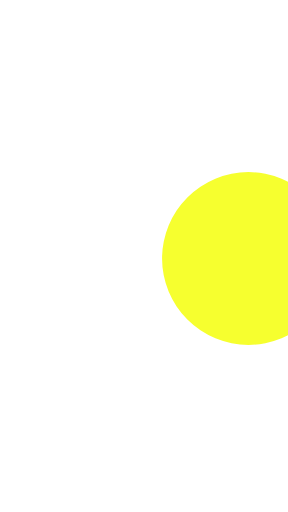
t = 0.00 s
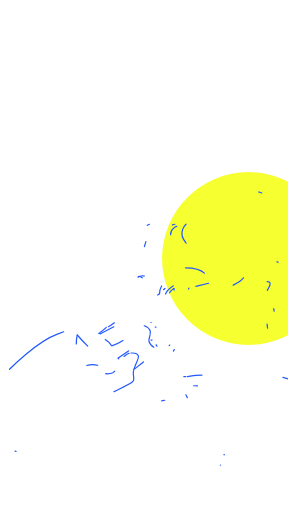
t = 0.50 s
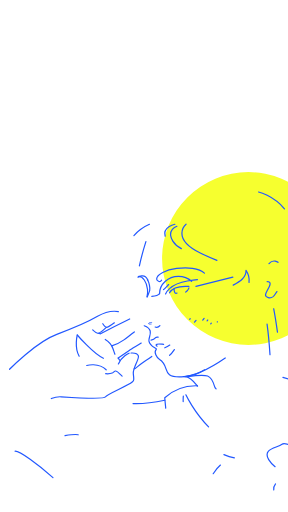
t = 0.73 s
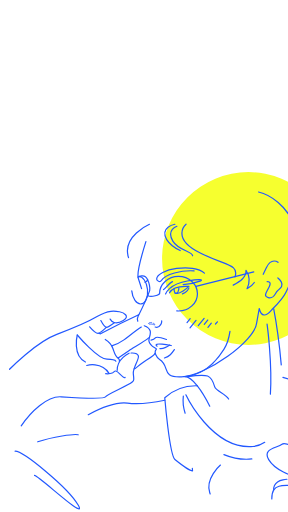
t = 0.97 s
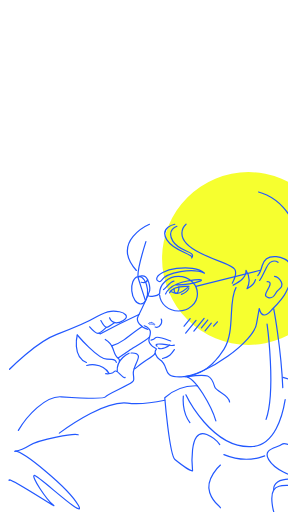
t = 1.20 s
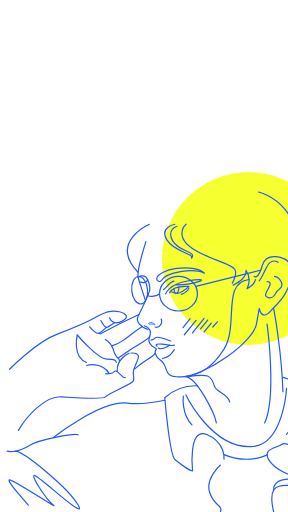
t = 1.50 s

The animated SVG that drew these frames (rendered in a browser with its animation timeline set to each time). Animation: 2 CSS @keyframes rules; one cycle of 1.50 s.

<!--?xml version="1.0" encoding="UTF-8" standalone="no"?--><svg width="100%" height="100%" viewBox="0 0 360 640" version="1.1" xmlns="http://www.w3.org/2000/svg" xmlns:xlink="http://www.w3.org/1999/xlink" xml:space="preserve" xmlns:serif="http://www.serif.com/" style="fill-rule: evenodd; clip-rule: evenodd; stroke-linecap: round; stroke-linejoin: round; stroke-miterlimit: 1.5;"><path width="360" height="640" style="fill:none;" d="M0 0 L360 0 L360 640 L0 640 Z" class="pTRmHxCr_0"></path><clipPath id="_clip1"><path width="360" height="640" d="M0 0 L360 0 L360 640 L0 640 Z" class="pTRmHxCr_1"></path></clipPath><g clip-path="url(#_clip1)"><g><path style="fill:#f6ff2f;" d="M202.58499999999998,323.113A108,108 0,1,1 418.585,323.113A108,108 0,1,1 202.58499999999998,323.113" class="pTRmHxCr_2"></path><g><g><g><path d="M167.646,461.302c0.671,0.689 7.843,-6.817 15.612,-11.431c6.195,-3.68 10.255,-7.27 10.383,-8.157" style="fill:none;stroke:#2258ff;stroke-width:1.5px;" class="pTRmHxCr_3"></path><path d="M108.437,456.84c0,0 18.408,-5.345 27.827,9.805" style="fill:none;stroke:#2258ff;stroke-width:1.5px;" class="pTRmHxCr_4"></path><path d="M132.095,467.117c0,0 4.858,0.492 8.212,-0.849c3.354,-1.34 2.649,-5.641 9.634,1.318c6.985,6.959 6.363,3.968 6.363,3.968" style="fill:none;stroke:#2258ff;stroke-width:1.5px;" class="pTRmHxCr_5"></path><path d="M11.919,461.614c0,0 33.273,-34.176 59.068,-43.697c25.795,-9.52 36.872,-14.21 50.941,-22.471c14.069,-8.26 21.975,-6.681 27.45,-5.729c4.887,0.85 13.781,5.393 4.761,10.822c-13.785,8.297 -17.19,-3.321 -17.19,-3.321" style="fill:none;stroke:#2258ff;stroke-width:1.5px;" class="pTRmHxCr_6"></path><path d="M142.975,403.535c0,0 -6.735,5.16 -9.474,5.606c-2.739,0.446 -7.448,-8.483 -7.448,-8.483" style="fill:none;stroke:#2258ff;stroke-width:1.5px;" class="pTRmHxCr_7"></path><path d="M132.915,409.204c0,0 -6.833,6.44 -9.875,7.38c-3.041,0.94 -10.967,-8.119 -10.967,-8.119" style="fill:none;stroke:#2258ff;stroke-width:1.5px;" class="pTRmHxCr_8"></path><path d="M123.337,416.582l2.317,0.692c0,0 24.689,-13.378 48.072,-24.077" style="fill:none;stroke:#2258ff;stroke-width:1.5px;" class="pTRmHxCr_9"></path><path d="M131.599,424.374c0,0 7.195,4.529 9.518,11.16c2.323,6.632 2.982,10.517 6.647,12.036" style="fill:none;stroke:#2258ff;stroke-width:1.5px;" class="pTRmHxCr_10"></path><path d="M139.681,432.255c0,0 8.743,-2.613 15.251,-7.402c4.907,-3.611 17.549,-13.763 22.493,-16.494" style="fill:none;stroke:#2258ff;stroke-width:1.5px;" class="pTRmHxCr_11"></path><path d="M147.764,447.57c0,0 0.603,-0.457 13.794,-9.523c5.461,-3.753 21.316,-12.332 25.095,-16.58" style="fill:none;stroke:#2258ff;stroke-width:1.5px;" class="pTRmHxCr_12"></path><path d="M163.837,441.282c0,0 8.051,-0.418 9.15,3.68c1.098,4.098 -7.014,15.136 -6.351,22.054c0.664,6.919 1.385,8.241 -1.373,10.552c-5.776,4.838 -31.735,15.262 -33.284,18.477c-1.548,3.215 -34.12,1.426 -55.466,-0.049c-19.485,-1.346 -42.722,23.367 -53.565,41.971" style="fill:none;stroke:#2258ff;stroke-width:1.5px;" class="pTRmHxCr_13"></path><path d="M147.764,447.57c2.711,3.403 1.311,2.238 1.392,4.376" style="fill:none;stroke:#2258ff;stroke-width:1.5px;" class="pTRmHxCr_14"></path><path d="M96.583,418.741c0,0 25.876,30.125 37.104,30.284c11.228,0.159 11.064,1.932 11.704,3.995" style="fill:none;stroke:#2258ff;stroke-width:1.5px;" class="pTRmHxCr_15"></path><path d="M96.583,418.741c0,0 -6.743,26.905 11.45,34.382" style="fill:none;stroke:#2258ff;stroke-width:1.5px;" class="pTRmHxCr_16"></path></g><path d="M161.346,441.539c0,0 -15.868,6.897 -14.817,22.566" style="fill:none;stroke:#2258ff;stroke-width:1.5px;" class="pTRmHxCr_17"></path></g><path d="M353.67,471.696c0,0 19.694,5.59 31.091,14.93c8.55,7.007 9.654,23.294 9.563,37.712c-0.212,33.638 -4.447,48.307 -4.447,48.307c0,0 -31.289,-22.285 -37.348,-17.341c-6.059,4.943 -24.904,5.172 -16.646,19.199c8.258,14.027 30.491,20.438 30.491,20.438c0,0 17.526,4.346 6.54,9.289c-10.986,4.944 -25.23,-0.402 -30.707,8.051c-5.477,8.453 0,27.719 0,27.719" style="fill:none;stroke:#2258ff;stroke-width:1.5px;" class="pTRmHxCr_18"></path><path d="M234.247,470.822c26.21,-4.003 29.817,-2.224 34.162,12.73c1.673,5.76 18.211,10.114 18.562,18.955" style="fill:none;stroke:#2258ff;stroke-width:1.5px;" class="pTRmHxCr_19"></path><path d="M221.118,282.803c0,0 -13.552,4.512 -5.082,18.58c8.471,14.068 29.611,12.191 23.598,21.057" style="fill:none;stroke:#2258ff;stroke-width:1.5px;" class="pTRmHxCr_20"></path><path d="M291.538,356.432c8.808,-4.63 16.301,-9.577 15.971,-18.57c5.041,7.642 5.046,15.302 1.27,22.975c5.898,-3.029 9.412,-6.782 10.618,-11.234" style="fill:none;stroke:#2258ff;stroke-width:1.5px;" class="pTRmHxCr_21"></path><path d="M232.552,280.326c0,0 -19.65,17.228 17.787,35.92c37.436,18.692 52.638,13.1 40.019,37.779" style="fill:none;stroke:#2258ff;stroke-width:1.5px;" class="pTRmHxCr_22"></path><path d="M333.786,352.162c0,0 6.136,-1.276 2.904,5.902c-3.231,7.177 -8.309,12.169 -1.231,14.021c6.662,1.744 8.121,-4.452 10.805,-7.744c2.685,-3.293 8.574,-5.878 5.301,-12.01c-3.272,-6.132 -8.404,-6.811 -8.404,-6.811" style="fill:none;stroke:#2258ff;stroke-width:1.5px;" class="pTRmHxCr_23"></path><path d="M199.424,367.146c-2.493,3.341 -16.925,5.182 -14.494,0.619" style="fill:none;stroke:#2258ff;stroke-width:1.5px;" class="pTRmHxCr_24"></path><path d="M244.897,357.961l80.398,-20.12" style="fill:none;stroke:#2258ff;stroke-width:1.5px;" class="pTRmHxCr_25"></path><path d="M255.542,341.418c-13.438,-12.905 -59.417,-5.186 -59.711,7.432c-0.051,2.198 4.193,4.52 5.826,1.794c6.407,-10.694 39.793,-15.885 53.885,-9.226Z" style="fill:none;stroke:#2258ff;stroke-width:1.5px;" class="pTRmHxCr_26"></path><g><path d="M204.413,361.937c2.271,-0.547 7.424,-9.681 13.034,-10.439" style="fill:none;stroke:#2258ff;stroke-width:1.5px;" class="pTRmHxCr_27"></path><path d="M206.95,367.478c0,0 4.272,-12.432 27.222,-16.202c22.949,-3.771 16.859,-0.224 16.859,-0.224c-9.67,3.576 -20.356,5.128 -31.935,4.901" style="fill:none;stroke:#2258ff;stroke-width:1.5px;" class="pTRmHxCr_28"></path><path d="M236.149,360.122c-1.433,3.733 -4.936,6.077 -9.379,7.789" style="fill:none;stroke:#2258ff;stroke-width:1.5px;" class="pTRmHxCr_29"></path><path d="M211.933,366.018c3.589,-6.73 12.377,-8.733 24.187,-7.986c-3.663,3.749 -10.74,8.489 -14.485,8.641c-3.749,0.153 -6.194,-1.077 -8.475,-2.531" style="fill:none;stroke:#2258ff;stroke-width:1.5px;" class="pTRmHxCr_30"></path><path d="M217.576,360.879c0,0 -0.135,6.493 2.958,5.733c3.094,-0.76 3.261,-8.282 2.972,-7.915" style="fill:none;stroke:#2258ff;stroke-width:1.5px;" class="pTRmHxCr_31"></path></g><path d="M217.942,437.014c-3.983,5.888 -6.318,8.966 -14.782,11.148" style="fill:none;stroke:#2258ff;stroke-width:1.5px;" class="pTRmHxCr_32"></path><path d="M212.225,431.369c0,0 -9.037,6.468 -14.292,3.787" style="fill:none;stroke:#2258ff;stroke-width:1.5px;" class="pTRmHxCr_33"></path><path d="M196.344,432.679c0,0 -5.345,-3.488 6.353,-2.478c11.697,1.011 10.959,2.637 15.245,1.239" style="fill:none;stroke:#2258ff;stroke-width:1.5px;" class="pTRmHxCr_34"></path><path d="M193.964,408.783c0,0 3.936,1.542 6.657,-2.684c0.774,-1.202 1.184,-2.297 1.373,-3.25c0.485,-2.437 -0.47,-3.949 -0.47,-3.949" style="fill:none;stroke:#2258ff;stroke-width:1.5px;" class="pTRmHxCr_35"></path><path d="M189.633,403.073c0,0 -4.027,0.001 -3.94,1.416c0.086,1.415 4.557,-0.071 5.658,0.933c1.102,1.003 2.904,0.804 2.122,-0.149c-0.781,-0.954 -3.84,-2.2 -3.84,-2.2Z" style="fill:none;stroke:#2258ff;stroke-width:1px;" class="pTRmHxCr_36"></path><path d="M172.514,346.593c0,0 8.013,-5.512 11.761,2.477c3.748,7.99 2.817,14.21 2.817,14.21c-3.385,9.85 -11.508,26.149 -14.578,32.239c-3.036,6.023 3.159,13.644 12.396,16.103" style="fill:none;stroke:#2258ff;stroke-width:1.5px;" class="pTRmHxCr_37"></path><path d="M182.369,302.002c0,0 -11.963,38.088 -9.528,45.83c2.435,7.741 8.893,27.642 8.893,27.642" style="fill:none;stroke:#2258ff;stroke-width:1.5px;" class="pTRmHxCr_38"></path><path d="M180.3,407.182c13.543,4.982 4.862,14.303 5.881,19.074c1.697,7.951 11.295,8.982 8.893,10.758c-2.901,3.324 0.558,10.016 4.447,12.41c13.727,8.449 0.901,22.899 27.452,21.652c30.831,-1.447 91.576,-44.646 93.875,-67.505l3.177,-17.961c2.686,10.603 8.06,10.534 15.66,1.624c0,0 14.121,-14.133 17.757,-22.042c3.597,-7.823 11.684,-18.905 3.426,-37.179c-2.563,-5.67 -27.844,-14.595 -33.032,3.882c-5.188,18.476 -10.164,13.625 -10.164,13.625" style="fill:none;stroke:#2258ff;stroke-width:1.5px;" class="pTRmHxCr_39"></path><path d="M188.841,425.247c0,0 3.537,-0.494 5.717,-3.097c1.907,-2.277 12.008,1.667 18.819,4.106" style="fill:none;stroke:#2258ff;stroke-width:1.5px;" class="pTRmHxCr_40"></path><path style="fill:none;stroke:#2258ff;stroke-width:1.5px;" d="M199.423,367.146A23.69,21.573 0,1,1 246.803,367.146A23.69,21.573 0,1,1 199.423,367.146" class="pTRmHxCr_41"></path><path d="M172.958,345.595c5.442,-0.484 10.58,6.82 11.465,16.3c0.886,9.48 -2.814,17.568 -8.256,18.052c-5.443,0.483 -10.58,-6.821 -11.465,-16.301c-0.886,-9.48 2.814,-17.568 8.256,-18.051Z" style="fill:none;stroke:#2258ff;stroke-width:1.5px;" class="pTRmHxCr_42"></path><path d="M347.528,327.9c0,0 -8.216,-6.69 -14.61,6.718c-6.394,13.409 -6.819,14.753 -8.893,16.31" style="fill:none;stroke:#2258ff;stroke-width:1.5px;" class="pTRmHxCr_43"></path><path d="M218.577,280.326c0,0 -19.396,3.768 -10.163,19.199c9.232,15.43 33.938,17.455 30.974,22.915" style="fill:none;stroke:#2258ff;stroke-width:1.5px;" class="pTRmHxCr_44"></path><path d="M186.816,280.326c0,0 -50.867,22.128 -14.302,59.96" style="fill:none;stroke:#2258ff;stroke-width:1.5px;" class="pTRmHxCr_45"></path><path d="M333.824,405.235c0,0 12.413,90.446 -3.023,123.438" style="fill:none;stroke:#2258ff;stroke-width:1.5px;" class="pTRmHxCr_46"></path><path d="M229.817,470.822c14.907,-2.832 38.788,46.796 40.638,57.851" style="fill:none;stroke:#2258ff;stroke-width:1.5px;" class="pTRmHxCr_47"></path><path d="M342.098,385.913c0,0 9.865,51.425 11.572,103.743" style="fill:none;stroke:#2258ff;stroke-width:1.5px;" class="pTRmHxCr_48"></path><path d="M323.209,240c0,0 71.632,15.807 42.911,118.909" style="fill:none;stroke:#2258ff;stroke-width:1.5px;" class="pTRmHxCr_49"></path><path d="M205.951,500.338c-16.376,3.482 -33.331,5.292 -46.66,3.63c-32.956,-4.108 -92.108,42.665 -92.108,42.665" style="fill:none;stroke:#2258ff;stroke-width:1.5px;" class="pTRmHxCr_50"></path><path d="M279.921,568.255c13.047,5.437 27.601,7.649 43.288,4.005c3.818,-0.887 7.359,-2.121 10.642,-3.641" style="fill:none;stroke:#2258ff;stroke-width:1.5px;" class="pTRmHxCr_51"></path><path d="M232.342,493.529c0,0 32.715,69.029 83.849,64.576c38.472,-3.351 41.925,-72.695 41.925,-72.695" style="fill:none;stroke:#2258ff;stroke-width:1.5px;" class="pTRmHxCr_52"></path><path d="M246.803,482.224c-18.899,-0.668 -30.368,5.432 -40.852,15.004c0,0 5.943,71.63 12.697,77.118c18.023,14.646 22.046,14.244 22.046,14.244c0,0 -5.928,-55.336 17.787,-45.438c23.715,9.898 21.503,30.731 21.503,30.731" style="fill:none;stroke:#2258ff;stroke-width:1.5px;" class="pTRmHxCr_53"></path><path d="M342.207,612.281c0,0 -1.454,-9.898 11.463,-12.386c12.916,-2.489 19.244,-1.239 19.244,-1.239" style="fill:none;stroke:#2258ff;stroke-width:1.5px;" class="pTRmHxCr_54"></path><path d="M275.537,581.315c0,0 -19.48,16.939 -13.34,34.682c6.141,17.743 16.516,14.987 13.34,24.003" style="fill:none;stroke:#2258ff;stroke-width:1.5px;" class="pTRmHxCr_55"></path><path d="M360.9,486.029c0,0 16.326,38.062 -2.784,56.888" style="fill:none;stroke:#2258ff;stroke-width:1.5px;" class="pTRmHxCr_56"></path><path d="M229.166,495.23c0,0 -2.753,22.1 10.798,35.92" style="fill:none;stroke:#2258ff;stroke-width:1.5px;" class="pTRmHxCr_57"></path><path d="M97.691,543.537c-4.522,-2.184 -47.942,5.246 -60.363,13.005c-17.467,10.912 -28.328,7.432 -28.328,7.432" style="fill:none;stroke:#2258ff;stroke-width:1.5px;" class="pTRmHxCr_58"></path><path d="M18.906,563.974c10.778,0.216 66.331,45.726 78.785,67.356c12.455,21.629 -49.456,-37.009 -54.646,-37.009c-5.191,0 15.054,30.242 23.503,37.009c8.448,6.766 -49.442,-31.435 -54.629,-31.435c-5.188,0 23.503,31.435 23.503,31.435" style="fill:none;stroke:#2258ff;stroke-width:1.5px;" class="pTRmHxCr_59"></path><path d="M232.342,470.822c-5.53,-1.332 23.264,4.543 47.696,-34.428c18.588,-29.648 -3.219,-82.78 31.072,-87.044" style="fill:none;stroke:#2258ff;stroke-width:1.5px;" class="pTRmHxCr_60"></path><g><path d="M245.046,400.474l-14.61,17.96" style="fill:none;stroke:#2258ff;stroke-width:1.5px;" class="pTRmHxCr_61"></path><path d="M255.167,397.997l-14.61,17.96" style="fill:none;stroke:#2258ff;stroke-width:1.5px;" class="pTRmHxCr_62"></path><path d="M259.656,400.01l-8.978,11.036" style="fill:none;stroke:#2258ff;stroke-width:1.5px;" class="pTRmHxCr_63"></path><path d="M264.145,403.936l-8.978,11.036" style="fill:none;stroke:#2258ff;stroke-width:1.5px;" class="pTRmHxCr_64"></path><path d="M271.768,402.277l-5.802,6.503" style="fill:none;stroke:#2258ff;stroke-width:1.5px;" class="pTRmHxCr_65"></path><path d="M237.741,398.418l-8.978,11.036" style="fill:none;stroke:#2258ff;stroke-width:1.5px;" class="pTRmHxCr_66"></path></g><path d="M184.554,349.69c-1.129,3.591 -5.692,4.325 -9.992,2.477" style="fill:none;stroke:#2258ff;stroke-width:1.5px;" class="pTRmHxCr_67"></path></g></g></g><style data-made-with="vivus-instant">.pTRmHxCr_0{stroke-dasharray:2000 2002;stroke-dashoffset:2001;animation:pTRmHxCr_draw 1000ms ease-in-out 0ms forwards;}.pTRmHxCr_1{stroke-dasharray:2000 2002;stroke-dashoffset:2001;animation:pTRmHxCr_draw 1000ms ease-in-out 7ms forwards;}.pTRmHxCr_2{stroke-dasharray:679 681;stroke-dashoffset:680;animation:pTRmHxCr_draw 1000ms ease-in-out 14ms forwards;}.pTRmHxCr_3{stroke-dasharray:33 35;stroke-dashoffset:34;animation:pTRmHxCr_draw 1000ms ease-in-out 22ms forwards;}.pTRmHxCr_4{stroke-dasharray:32 34;stroke-dashoffset:33;animation:pTRmHxCr_draw 1000ms ease-in-out 29ms forwards;}.pTRmHxCr_5{stroke-dasharray:29 31;stroke-dashoffset:30;animation:pTRmHxCr_draw 1000ms ease-in-out 37ms forwards;}.pTRmHxCr_6{stroke-dasharray:197 199;stroke-dashoffset:198;animation:pTRmHxCr_draw 1000ms ease-in-out 44ms forwards;}.pTRmHxCr_7{stroke-dasharray:23 25;stroke-dashoffset:24;animation:pTRmHxCr_draw 1000ms ease-in-out 52ms forwards;}.pTRmHxCr_8{stroke-dasharray:27 29;stroke-dashoffset:28;animation:pTRmHxCr_draw 1000ms ease-in-out 59ms forwards;}.pTRmHxCr_9{stroke-dasharray:57 59;stroke-dashoffset:58;animation:pTRmHxCr_draw 1000ms ease-in-out 67ms forwards;}.pTRmHxCr_10{stroke-dasharray:30 32;stroke-dashoffset:31;animation:pTRmHxCr_draw 1000ms ease-in-out 74ms forwards;}.pTRmHxCr_11{stroke-dasharray:45 47;stroke-dashoffset:46;animation:pTRmHxCr_draw 1000ms ease-in-out 82ms forwards;}.pTRmHxCr_12{stroke-dasharray:47 49;stroke-dashoffset:48;animation:pTRmHxCr_draw 1000ms ease-in-out 89ms forwards;}.pTRmHxCr_13{stroke-dasharray:210 212;stroke-dashoffset:211;animation:pTRmHxCr_draw 1000ms ease-in-out 97ms forwards;}.pTRmHxCr_14{stroke-dasharray:5 7;stroke-dashoffset:6;animation:pTRmHxCr_draw 1000ms ease-in-out 104ms forwards;}.pTRmHxCr_15{stroke-dasharray:63 65;stroke-dashoffset:64;animation:pTRmHxCr_draw 1000ms ease-in-out 111ms forwards;}.pTRmHxCr_16{stroke-dasharray:40 42;stroke-dashoffset:41;animation:pTRmHxCr_draw 1000ms ease-in-out 119ms forwards;}.pTRmHxCr_17{stroke-dasharray:29 31;stroke-dashoffset:30;animation:pTRmHxCr_draw 1000ms ease-in-out 126ms forwards;}.pTRmHxCr_18{stroke-dasharray:313 315;stroke-dashoffset:314;animation:pTRmHxCr_draw 1000ms ease-in-out 134ms forwards;}.pTRmHxCr_19{stroke-dasharray:70 72;stroke-dashoffset:71;animation:pTRmHxCr_draw 1000ms ease-in-out 141ms forwards;}.pTRmHxCr_20{stroke-dasharray:58 60;stroke-dashoffset:59;animation:pTRmHxCr_draw 1000ms ease-in-out 149ms forwards;}.pTRmHxCr_21{stroke-dasharray:67 69;stroke-dashoffset:68;animation:pTRmHxCr_draw 1000ms ease-in-out 156ms forwards;}.pTRmHxCr_22{stroke-dasharray:115 117;stroke-dashoffset:116;animation:pTRmHxCr_draw 1000ms ease-in-out 164ms forwards;}.pTRmHxCr_23{stroke-dasharray:67 69;stroke-dashoffset:68;animation:pTRmHxCr_draw 1000ms ease-in-out 171ms forwards;}.pTRmHxCr_24{stroke-dasharray:18 20;stroke-dashoffset:19;animation:pTRmHxCr_draw 1000ms ease-in-out 179ms forwards;}.pTRmHxCr_25{stroke-dasharray:83 85;stroke-dashoffset:84;animation:pTRmHxCr_draw 1000ms ease-in-out 186ms forwards;}.pTRmHxCr_26{stroke-dasharray:132 134;stroke-dashoffset:133;animation:pTRmHxCr_draw 1000ms ease-in-out 194ms forwards;}.pTRmHxCr_27{stroke-dasharray:17 19;stroke-dashoffset:18;animation:pTRmHxCr_draw 1000ms ease-in-out 201ms forwards;}.pTRmHxCr_28{stroke-dasharray:85 87;stroke-dashoffset:86;animation:pTRmHxCr_draw 1000ms ease-in-out 208ms forwards;}.pTRmHxCr_29{stroke-dasharray:13 15;stroke-dashoffset:14;animation:pTRmHxCr_draw 1000ms ease-in-out 216ms forwards;}.pTRmHxCr_30{stroke-dasharray:54 56;stroke-dashoffset:55;animation:pTRmHxCr_draw 1000ms ease-in-out 223ms forwards;}.pTRmHxCr_31{stroke-dasharray:17 19;stroke-dashoffset:18;animation:pTRmHxCr_draw 1000ms ease-in-out 231ms forwards;}.pTRmHxCr_32{stroke-dasharray:20 22;stroke-dashoffset:21;animation:pTRmHxCr_draw 1000ms ease-in-out 238ms forwards;}.pTRmHxCr_33{stroke-dasharray:16 18;stroke-dashoffset:17;animation:pTRmHxCr_draw 1000ms ease-in-out 246ms forwards;}.pTRmHxCr_34{stroke-dasharray:26 28;stroke-dashoffset:27;animation:pTRmHxCr_draw 1000ms ease-in-out 253ms forwards;}.pTRmHxCr_35{stroke-dasharray:16 18;stroke-dashoffset:17;animation:pTRmHxCr_draw 1000ms ease-in-out 261ms forwards;}.pTRmHxCr_36{stroke-dasharray:19 21;stroke-dashoffset:20;animation:pTRmHxCr_draw 1000ms ease-in-out 268ms forwards;}.pTRmHxCr_37{stroke-dasharray:88 90;stroke-dashoffset:89;animation:pTRmHxCr_draw 1000ms ease-in-out 276ms forwards;}.pTRmHxCr_38{stroke-dasharray:77 79;stroke-dashoffset:78;animation:pTRmHxCr_draw 1000ms ease-in-out 283ms forwards;}.pTRmHxCr_39{stroke-dasharray:380 382;stroke-dashoffset:381;animation:pTRmHxCr_draw 1000ms ease-in-out 291ms forwards;}.pTRmHxCr_40{stroke-dasharray:27 29;stroke-dashoffset:28;animation:pTRmHxCr_draw 1000ms ease-in-out 298ms forwards;}.pTRmHxCr_41{stroke-dasharray:143 145;stroke-dashoffset:144;animation:pTRmHxCr_draw 1000ms ease-in-out 305ms forwards;}.pTRmHxCr_42{stroke-dasharray:87 89;stroke-dashoffset:88;animation:pTRmHxCr_draw 1000ms ease-in-out 313ms forwards;}.pTRmHxCr_43{stroke-dasharray:38 40;stroke-dashoffset:39;animation:pTRmHxCr_draw 1000ms ease-in-out 320ms forwards;}.pTRmHxCr_44{stroke-dasharray:67 69;stroke-dashoffset:68;animation:pTRmHxCr_draw 1000ms ease-in-out 328ms forwards;}.pTRmHxCr_45{stroke-dasharray:76 78;stroke-dashoffset:77;animation:pTRmHxCr_draw 1000ms ease-in-out 335ms forwards;}.pTRmHxCr_46{stroke-dasharray:125 127;stroke-dashoffset:126;animation:pTRmHxCr_draw 1000ms ease-in-out 343ms forwards;}.pTRmHxCr_47{stroke-dasharray:74 76;stroke-dashoffset:75;animation:pTRmHxCr_draw 1000ms ease-in-out 350ms forwards;}.pTRmHxCr_48{stroke-dasharray:105 107;stroke-dashoffset:106;animation:pTRmHxCr_draw 1000ms ease-in-out 358ms forwards;}.pTRmHxCr_49{stroke-dasharray:142 144;stroke-dashoffset:143;animation:pTRmHxCr_draw 1000ms ease-in-out 365ms forwards;}.pTRmHxCr_50{stroke-dasharray:151 153;stroke-dashoffset:152;animation:pTRmHxCr_draw 1000ms ease-in-out 373ms forwards;}.pTRmHxCr_51{stroke-dasharray:56 58;stroke-dashoffset:57;animation:pTRmHxCr_draw 1000ms ease-in-out 380ms forwards;}.pTRmHxCr_52{stroke-dasharray:203 205;stroke-dashoffset:204;animation:pTRmHxCr_draw 1000ms ease-in-out 388ms forwards;}.pTRmHxCr_53{stroke-dasharray:248 250;stroke-dashoffset:249;animation:pTRmHxCr_draw 1000ms ease-in-out 395ms forwards;}.pTRmHxCr_54{stroke-dasharray:39 41;stroke-dashoffset:40;animation:pTRmHxCr_draw 1000ms ease-in-out 402ms forwards;}.pTRmHxCr_55{stroke-dasharray:69 71;stroke-dashoffset:70;animation:pTRmHxCr_draw 1000ms ease-in-out 410ms forwards;}.pTRmHxCr_56{stroke-dasharray:61 63;stroke-dashoffset:62;animation:pTRmHxCr_draw 1000ms ease-in-out 417ms forwards;}.pTRmHxCr_57{stroke-dasharray:39 41;stroke-dashoffset:40;animation:pTRmHxCr_draw 1000ms ease-in-out 425ms forwards;}.pTRmHxCr_58{stroke-dasharray:93 95;stroke-dashoffset:94;animation:pTRmHxCr_draw 1000ms ease-in-out 432ms forwards;}.pTRmHxCr_59{stroke-dasharray:332 334;stroke-dashoffset:333;animation:pTRmHxCr_draw 1000ms ease-in-out 440ms forwards;}.pTRmHxCr_60{stroke-dasharray:162 164;stroke-dashoffset:163;animation:pTRmHxCr_draw 1000ms ease-in-out 447ms forwards;}.pTRmHxCr_61{stroke-dasharray:24 26;stroke-dashoffset:25;animation:pTRmHxCr_draw 1000ms ease-in-out 455ms forwards;}.pTRmHxCr_62{stroke-dasharray:24 26;stroke-dashoffset:25;animation:pTRmHxCr_draw 1000ms ease-in-out 462ms forwards;}.pTRmHxCr_63{stroke-dasharray:15 17;stroke-dashoffset:16;animation:pTRmHxCr_draw 1000ms ease-in-out 470ms forwards;}.pTRmHxCr_64{stroke-dasharray:15 17;stroke-dashoffset:16;animation:pTRmHxCr_draw 1000ms ease-in-out 477ms forwards;}.pTRmHxCr_65{stroke-dasharray:9 11;stroke-dashoffset:10;animation:pTRmHxCr_draw 1000ms ease-in-out 485ms forwards;}.pTRmHxCr_66{stroke-dasharray:15 17;stroke-dashoffset:16;animation:pTRmHxCr_draw 1000ms ease-in-out 492ms forwards;}.pTRmHxCr_67{stroke-dasharray:12 14;stroke-dashoffset:13;animation:pTRmHxCr_draw 1000ms ease-in-out 500ms forwards;}@keyframes pTRmHxCr_draw{100%{stroke-dashoffset:0;}}@keyframes pTRmHxCr_fade{0%{stroke-opacity:1;}92.98245614035088%{stroke-opacity:1;}100%{stroke-opacity:0;}}</style></svg>